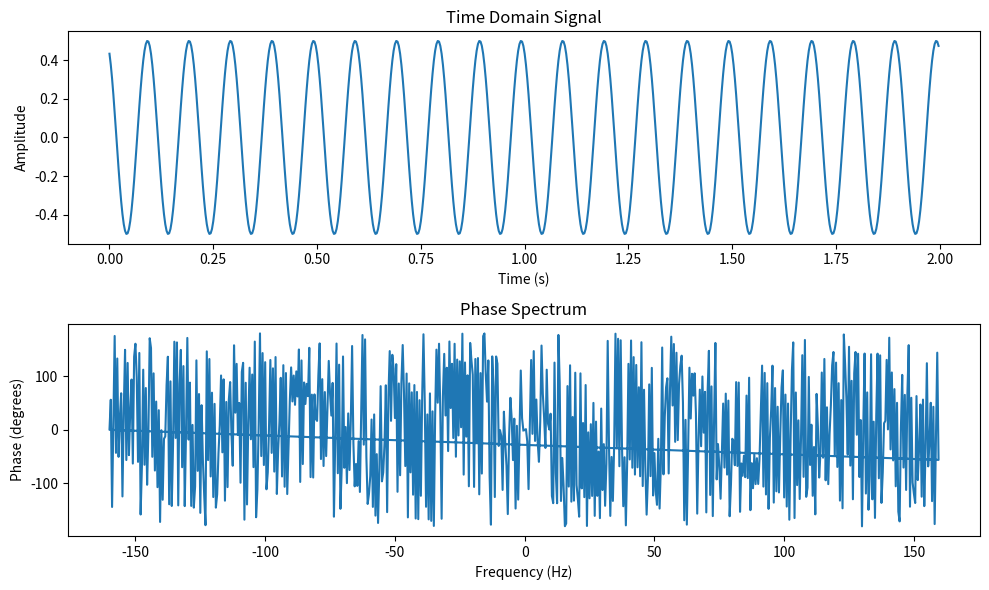

This chart was generated by the following Python code:
import numpy as np
import matplotlib.pyplot as plt

A = 0.5
fc = 10
phi_degrees = 30
phi_radians = np.deg2rad(phi_degrees)
fs = 32 * fc
t = np.arange(0, 2, 1/fs)
x = A * np.cos(2 * np.pi * fc * t + phi_radians)

# Compute FFT
X = np.fft.fft(x)
freq = np.fft.fftfreq(len(X), d=1/fs)

# Extract phase
phase = np.angle(X) * 180 / np.pi

# Plot results
plt.figure(figsize=(10, 6))
plt.subplot(211)
plt.plot(t, x)
plt.title("Time Domain Signal")
plt.xlabel("Time (s)")
plt.ylabel("Amplitude")

plt.subplot(212)
plt.plot(freq, phase)
plt.title("Phase Spectrum")
plt.xlabel("Frequency (Hz)")
plt.ylabel("Phase (degrees)")

plt.tight_layout()
plt.show()
